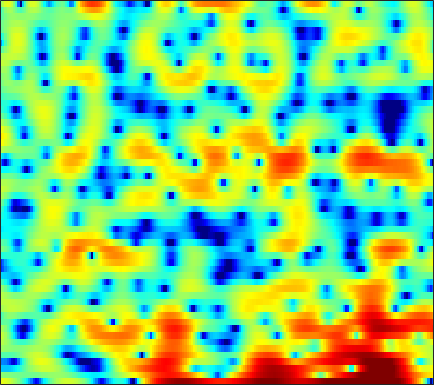

Values plotted in this chart, from the file beside it:
3.6188, 3.4833, 3.2247, 2.8649, 2.5241, 1.9769, 1.3175, 0.73454, -0.11696, -1.12, -2.2735, -3.2871, -4.9281, -6.9801, -8.817, -11.608, -13.301, -12.408, -9.5982, -6.8837, -4.7585, -3.4649, -2.0118, -0.82385
0.414, 0.2883, 0.1359, 0.003501, -0.08692, -0.2033, -0.3014, -0.3635, -0.4408, -0.5121, -0.5737, -0.6168, -0.6542, -0.6754, -0.6752, -0.6386, -0.5561, -0.4633, -0.3082, -0.1204, 0.08654, 0.2424, 0.4358, 0.5937
-6.23, -6.32, -6.35, -6.296, -6.159, -5.82, -5.247, -4.669, -3.772, -2.818, -1.878, -1.203, -0.3886, 0.3283, 0.7992, 1.327, 1.764, 2.028, 2.299, 2.475, 2.56, 2.568, 2.486, 2.308
-8.765, -8.5, -8.821, -9.968, -11.4, -14.04, -15.12, -12.85, -8.903, -5.686, -3.238, -1.774, -0.2046, 1.023, 1.75, 2.508, 3.052, 3.342, 3.562, 3.614, 3.512, 3.332, 2.96, 2.431
-1.462, -1.516, -1.592, -1.641, -1.653, -1.596, -1.433, -1.213, -0.7994, -0.2674, 0.316, 0.7602, 1.328, 1.833, 2.153, 2.477, 2.682, 2.744, 2.696, 2.489, 2.115, 1.707, 0.9802, 0.01939
1.002, 0.8651, 0.6771, 0.4927, 0.3541, 0.2073, 0.1079, 0.07485, 0.08139, 0.1537, 0.2926, 0.4269, 0.6417, 0.8673, 1.031, 1.232, 1.383, 1.438, 1.424, 1.303, 1.048, 0.7559, 0.2312, -0.4593
2.005, 1.671, 1.151, 0.5547, 0.06664, -0.6015, -1.275, -1.734, -2.238, -2.546, -2.591, -2.469, -2.088, -1.546, -1.085, -0.4486, 0.1515, 0.5511, 0.9805, 1.287, 1.46, 1.491, 1.411, 1.2
2.63, 2.051, 1.103, -0.07974, -1.152, -2.872, -4.986, -6.867, -9.872, -12.97, -13.9, -12.29, -9.3, -6.626, -4.91, -2.925, -1.288, -0.2516, 0.9062, 1.814, 2.483, 2.824, 3.103, 3.154
1.604, 1.093, 0.179, -1.051, -2.232, -4.212, -6.707, -8.988, -12.42, -15.87, -17.88, -17.7, -15.24, -11.64, -8.976, -5.807, -3.223, -1.621, 0.1281, 1.489, 2.523, 3.101, 3.644, 3.925
-1.453, -1.122, -1.023, -1.317, -1.773, -2.717, -4.015, -5.223, -7.08, -9.085, -10.89, -11.65, -11.09, -8.951, -7.123, -4.916, -3.061, -1.891, -0.5921, 0.4434, 1.274, 1.788, 2.379, 2.837
-2.198, -1.112, -0.1892, 0.304, 0.4407, 0.3961, 0.1537, -0.1296, -0.5659, -0.9958, -1.354, -1.534, -1.655, -1.634, -1.56, -1.452, -1.403, -1.425, -1.56, -1.746, -1.88, -1.849, -1.526, -0.8657
1.104, 1.448, 1.831, 2.099, 2.219, 2.282, 2.246, 2.176, 2.032, 1.825, 1.568, 1.358, 1.028, 0.6065, 0.2037, -0.4857, -1.439, -2.39, -4.144, -6.763, -11.03, -16.63, -18.22, -10.4
2.16, 2.161, 2.144, 2.107, 2.063, 1.996, 1.921, 1.858, 1.77, 1.679, 1.564, 1.443, 1.229, 0.9207, 0.6083, 0.05289, -0.6835, -1.371, -2.467, -3.698, -4.896, -5.548, -5.798, -5.337
2.017, 1.754, 1.36, 0.934, 0.6323, 0.2901, 0.07376, 0.01716, 0.09226, 0.3113, 0.6091, 0.8337, 1.097, 1.283, 1.356, 1.345, 1.208, 1.029, 0.7073, 0.3091, -0.1262, -0.4609, -0.9204, -1.389
1.036, 0.3989, -0.6467, -1.943, -3.07, -4.672, -5.934, -6.158, -5.248, -3.618, -1.951, -0.8495, 0.3731, 1.323, 1.874, 2.417, 2.777, 2.935, 3.016, 2.959, 2.761, 2.52, 2.061, 1.4
-1.821, -2.527, -3.742, -5.39, -7.062, -10.19, -14.51, -16.09, -11.89, -7.69, -4.763, -3.115, -1.404, -0.1146, 0.6422, 1.444, 2.047, 2.393, 2.73, 2.941, 3.036, 3.026, 2.907, 2.643
-5.671, -5.838, -6.014, -6.226, -6.405, -6.603, -6.617, -6.406, -5.809, -4.948, -3.966, -3.243, -2.385, -1.64, -1.161, -0.5956, -0.09814, 0.2561, 0.7117, 1.154, 1.575, 1.868, 2.203, 2.479
-11.88, -10.26, -8.409, -7.008, -6.197, -5.37, -4.73, -4.327, -3.853, -3.48, -3.187, -3.026, -2.934, -2.966, -3.055, -3.179, -3.186, -3.022, -2.49, -1.645, -0.6439, 0.1315, 1.114, 1.992
-11.43, -9.45, -7.293, -5.735, -4.871, -4.027, -3.414, -3.089, -2.79, -2.628, -2.669, -2.857, -3.371, -4.319, -5.418, -7.634, -10.88, -13.14, -11.27, -7.096, -3.852, -2.017, -0.1114, 1.352
-3.462, -3.341, -3.143, -3.003, -2.969, -2.978, -3.019, -3.022, -2.942, -2.726, -2.5, -2.431, -2.529, -3.004, -3.646, -4.888, -6.309, -6.91, -6.204, -4.327, -2.42, -1.264, -0.1077, 0.7196
0.01265, -0.2632, -0.8268, -1.675, -2.564, -4.173, -6.215, -7.628, -7.961, -6.179, -3.91, -2.462, -1.02, -0.05435, 0.422, 0.8312, 1.096, 1.252, 1.46, 1.608, 1.603, 1.393, 0.6577, -0.8034
-1.278, -1.45, -1.964, -2.88, -3.888, -5.822, -8.511, -10.72, -11.38, -8.359, -5.207, -3.326, -1.397, 0.04069, 0.8618, 1.687, 2.263, 2.555, 2.768, 2.772, 2.504, 2.095, 1.214, -0.09284
-4.192, -3.961, -3.896, -4.073, -4.32, -4.693, -5.02, -5.12, -4.94, -4.401, -3.559, -2.836, -1.859, -0.9292, -0.2922, 0.4451, 1.054, 1.421, 1.778, 1.981, 2.034, 1.982, 1.819, 1.6
-5.121, -4.754, -4.472, -4.351, -4.334, -4.346, -4.346, -4.299, -4.132, -3.825, -3.377, -2.949, -2.3, -1.589, -1.04, -0.3101, 0.3793, 0.8479, 1.392, 1.827, 2.158, 2.333, 2.475, 2.522
-4.319, -4.227, -4.258, -4.42, -4.602, -4.887, -5.136, -5.279, -5.366, -5.277, -5.005, -4.661, -3.995, -3.137, -2.4, -1.362, -0.3447, 0.3792, 1.249, 1.99, 2.578, 2.917, 3.228, 3.384
-3.161, -3.561, -4.295, -5.243, -6.037, -7.123, -8.084, -8.671, -9.279, -9.715, -9.971, -9.867, -9.011, -7.346, -5.803, -3.712, -1.807, -0.5578, 0.8589, 1.994, 2.864, 3.356, 3.821, 4.077
-2.17, -3.078, -4.722, -6.956, -9.116, -12.62, -16.1, -16.94, -16.14, -16.04, -17.98, -22.65, -29.15, -14.79, -10.06, -5.877, -2.917, -1.221, 0.5473, 1.869, 2.842, 3.379, 3.873, 4.148
-0.3636, -1.3, -2.961, -5.204, -7.355, -10.83, -14.08, -14.56, -13.09, -11.56, -10.58, -9.914, -8.647, -6.788, -5.162, -3.035, -1.174, -0.01726, 1.208, 2.099, 2.7, 2.999, 3.224, 3.31
1.753, 1.224, 0.3558, -0.6624, -1.455, -2.442, -3.228, -3.562, -3.677, -3.463, -3.078, -2.66, -1.979, -1.189, -0.5602, 0.2604, 0.999, 1.438, 1.814, 1.931, 1.765, 1.474, 0.8988, 0.273
2.465, 2.27, 1.919, 1.514, 1.187, 0.7621, 0.4047, 0.1925, 0.02334, -0.03036, 0.04421, 0.1703, 0.4103, 0.7372, 0.9969, 1.308, 1.5, 1.545, 1.395, 0.9229, 0.01969, -1.057, -3.223, -6.737
1.651, 1.632, 1.533, 1.358, 1.186, 0.916, 0.6371, 0.4078, 0.108, -0.1557, -0.3009, -0.3384, -0.252, -0.03626, 0.1863, 0.5139, 0.7827, 0.8974, 0.8867, 0.6088, -0.002448, -0.7164, -2.03, -3.616
-0.6395, -0.5597, -0.5079, -0.5351, -0.5971, -0.7733, -1.129, -1.504, -2.188, -3.019, -3.901, -4.379, -4.476, -3.888, -3.132, -2.018, -0.9823, -0.3571, 0.2555, 0.6359, 0.8184, 0.8585, 0.8384, 0.8341
-4.439, -4.508, -4.452, -4.136, -3.81, -3.489, -3.534, -3.86, -4.907, -6.837, -10.43, -15.3, -22.6, -12.33, -8.331, -5.064, -2.957, -1.864, -0.8228, -0.07146, 0.5176, 0.9195, 1.454, 2.004
-9.299, -12.4, -14.79, -10.59, -7.76, -5.369, -4.085, -3.707, -3.827, -4.557, -5.635, -6.385, -6.622, -5.812, -4.819, -3.512, -2.538, -2.087, -1.764, -1.629, -1.44, -1.131, -0.3649, 0.7346
-4.08, -5.57, -6.369, -5.24, -3.948, -2.463, -1.439, -0.9899, -0.6852, -0.6523, -0.7284, -0.8081, -0.8889, -0.8786, -0.8629, -0.9575, -1.351, -1.915, -3.215, -5.452, -8.806, -10.65, -7.752, -3.551
2.04, 1.538, 1.05, 0.7827, 0.675, 0.6159, 0.5367, 0.4519, 0.2795, 0.09583, -0.08417, -0.1836, -0.2693, -0.3092, -0.3705, -0.5854, -1.036, -1.601, -2.778, -4.497, -6.353, -7.046, -5.801, -3.405
4.414, 3.94, 3.283, 2.594, 2.058, 1.282, 0.412, -0.2939, -1.294, -2.222, -2.885, -3.066, -2.836, -2.288, -1.807, -1.221, -0.8026, -0.6521, -0.6162, -0.6841, -0.7758, -0.7558, -0.622, -0.3945
5.035, 4.526, 3.747, 2.833, 2.042, 0.7872, -0.7428, -2.171, -4.586, -7.942, -12.41, -13.88, -9.998, -6.153, -4.054, -2.018, -0.6047, 0.157, 0.8748, 1.321, 1.543, 1.602, 1.535, 1.275
3.874, 3.383, 2.596, 1.655, 0.8402, -0.3839, -1.806, -3.035, -4.915, -7.092, -8.999, -9.296, -7.601, -5.105, -3.373, -1.469, -0.0229, 0.8235, 1.654, 2.175, 2.445, 2.474, 2.314, 1.915
1.727, 1.25, 0.4423, -0.5234, -1.324, -2.389, -3.365, -3.941, -4.43, -4.578, -4.305, -3.86, -2.96, -1.841, -0.951, 0.183, 1.172, 1.791, 2.42, 2.82, 2.99, 2.963, 2.718, 2.236
-0.5707, -1.045, -1.998, -3.359, -4.653, -6.669, -8.526, -9.08, -8.205, -6.34, -4.448, -3.171, -1.67, -0.3491, 0.5063, 1.495, 2.308, 2.784, 3.248, 3.524, 3.584, 3.501, 3.195, 2.671
-2.567, -2.782, -3.529, -4.925, -6.537, -9.763, -15.14, -18.43, -12.67, -7.818, -4.658, -2.909, -1.091, 0.3057, 1.145, 2.037, 2.711, 3.083, 3.422, 3.581, 3.571, 3.45, 3.14, 2.65
-3.35, -3.095, -3.118, -3.474, -3.885, -4.517, -4.937, -4.901, -4.295, -3.204, -1.968, -1.066, 0.002303, 0.8849, 1.426, 1.988, 2.374, 2.57, 2.715, 2.733, 2.658, 2.528, 2.27, 1.891
-2.544, -2.116, -1.732, -1.505, -1.401, -1.314, -1.176, -1.02, -0.701, -0.2713, 0.2155, 0.5899, 1.035, 1.38, 1.557, 1.671, 1.647, 1.554, 1.353, 1.135, 0.9334, 0.8271, 0.7232, 0.6278
-1.242, -0.7804, -0.2907, 0.04179, 0.1973, 0.3623, 0.4914, 0.6009, 0.7928, 1.021, 1.284, 1.456, 1.623, 1.653, 1.55, 1.211, 0.6334, 0.02431, -0.9522, -1.943, -2.626, -2.697, -2.21, -1.37
-0.5705, 0.06496, 0.5769, 0.7375, 0.6748, 0.4385, 0.1332, -0.009228, 0.008679, 0.3104, 0.7758, 1.119, 1.455, 1.545, 1.394, 0.8386, -0.2221, -1.423, -3.828, -7.874, -15.49, -16.61, -8.283, -3.861
-0.2329, 0.3609, 0.5778, 0.1884, -0.5015, -2.08, -4.332, -6.166, -7.015, -5.062, -2.706, -1.311, -0.08499, 0.5226, 0.6273, 0.3442, -0.3903, -1.204, -2.596, -4.133, -5.218, -5.118, -3.701, -1.7
1.081, 1.201, 0.9876, 0.277, -0.6739, -2.628, -5.605, -8.421, -10, -6.912, -3.912, -2.369, -1.089, -0.519, -0.4414, -0.7009, -1.23, -1.748, -2.372, -2.729, -2.636, -2.268, -1.39, -0.2759
2.237, 2.208, 2.048, 1.695, 1.293, 0.6545, -0.04693, -0.4762, -0.7754, -0.7259, -0.4902, -0.3639, -0.3805, -0.7278, -1.238, -2.277, -3.702, -4.981, -6.639, -7.493, -6.718, -5.402, -3.422, -1.614
1.579, 1.76, 2.02, 2.217, 2.317, 2.355, 2.301, 2.201, 2.015, 1.76, 1.412, 1.032, 0.3238, -0.6658, -1.651, -3.394, -5.828, -8.321, -13.6, -22.81, -14.46, -9.748, -5.832, -3.188
-1.821, -0.9102, 0.301, 1.346, 1.969, 2.55, 2.898, 3.008, 2.963, 2.703, 2.209, 1.706, 0.8139, -0.3322, -1.355, -2.902, -4.546, -5.761, -7.043, -7.561, -6.991, -6.019, -4.397, -2.764
-7.878, -4.517, -1.571, 0.4146, 1.476, 2.482, 3.095, 3.343, 3.406, 3.183, 2.673, 2.112, 1.114, -0.1671, -1.329, -3.072, -4.979, -6.3, -7.515, -7.623, -6.66, -5.532, -3.909, -2.366
-3.944, -2.488, -0.6797, 0.7884, 1.651, 2.527, 3.083, 3.307, 3.361, 3.142, 2.658, 2.08, 1.042, -0.3689, -1.715, -4.055, -7.353, -11.05, -21.01, -19.12, -10.71, -7.453, -4.506, -2.451
-0.969, -0.4485, 0.3188, 1.062, 1.556, 2.072, 2.42, 2.553, 2.562, 2.373, 1.979, 1.544, 0.7602, -0.2891, -1.239, -2.756, -4.475, -5.784, -7.028, -7.042, -5.911, -4.749, -3.219, -1.906
-0.7624, -0.3745, 0.159, 0.6508, 0.9697, 1.282, 1.478, 1.548, 1.544, 1.435, 1.21, 0.9972, 0.6014, 0.109, -0.3346, -0.9704, -1.611, -2.018, -2.408, -2.521, -2.363, -2.101, -1.646, -1.135
-1.734, -1.039, -0.2524, 0.3077, 0.5664, 0.7351, 0.7241, 0.6528, 0.5393, 0.4745, 0.4925, 0.5242, 0.5715, 0.5703, 0.4986, 0.3179, 0.05591, -0.1733, -0.4851, -0.763, -0.9449, -1.006, -0.9698, -0.8091
-2.432, -0.8551, 0.4906, 1.167, 1.276, 0.9707, 0.2023, -0.5752, -1.537, -1.838, -1.206, -0.447, 0.5751, 1.301, 1.634, 1.756, 1.563, 1.228, 0.6101, -0.1462, -0.8965, -1.344, -1.64, -1.553
0.8415, 2.035, 3.052, 3.402, 3.217, 2.232, 0.2018, -2.415, -9.188, -20.41, -5.809, -1.982, 0.8601, 2.366, 2.923, 3.066, 2.604, 1.896, 0.4455, -1.594, -4.252, -6.419, -8.095, -6.866
